2-way image classification set "augcxr-dataset" from GitHub (jorgeruuiz/B1---Artificial-Intelligence); label vocabulary: normal, pneumonia.

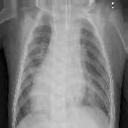
Label: pneumonia

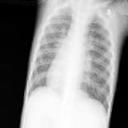
Label: pneumonia

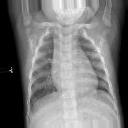
Label: normal

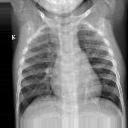
Label: normal

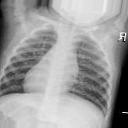
Label: normal

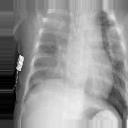
Label: pneumonia
